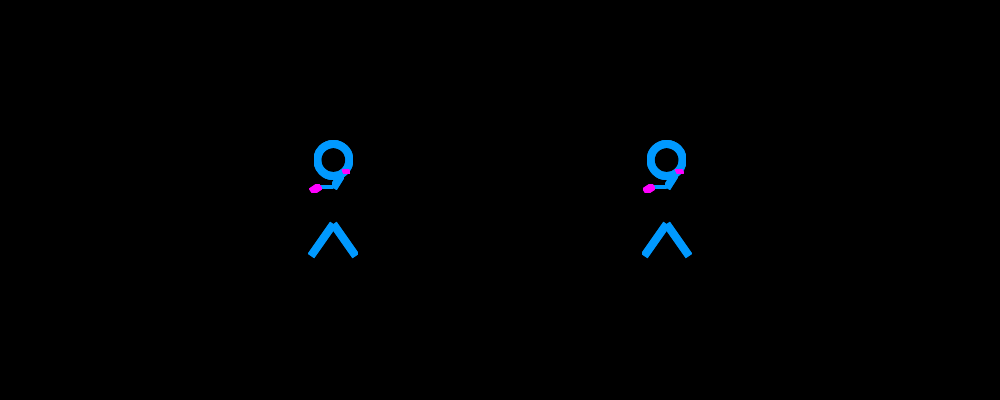
t = 0.00 s
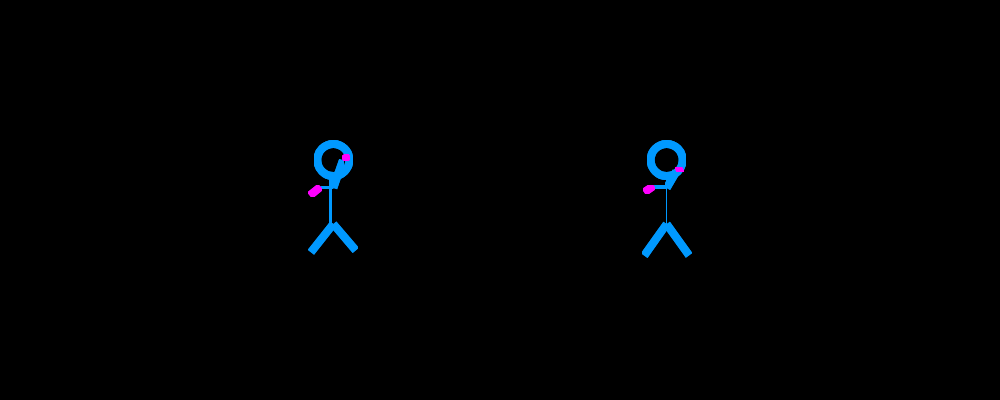
t = 0.28 s
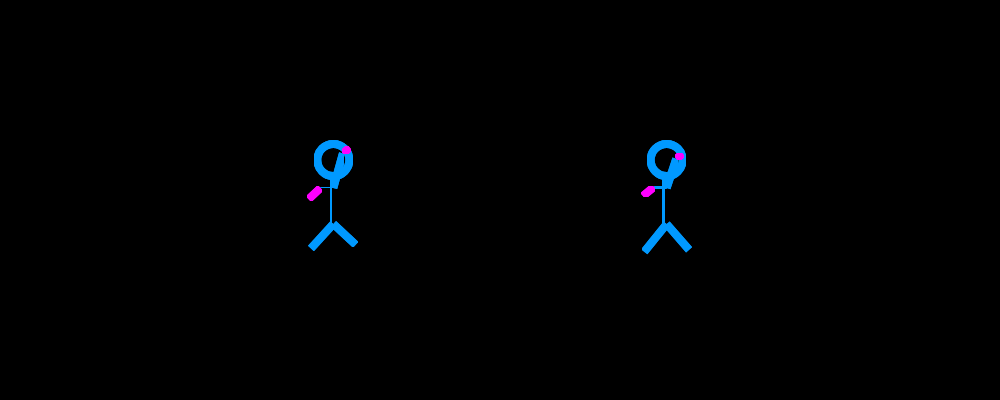
t = 0.56 s
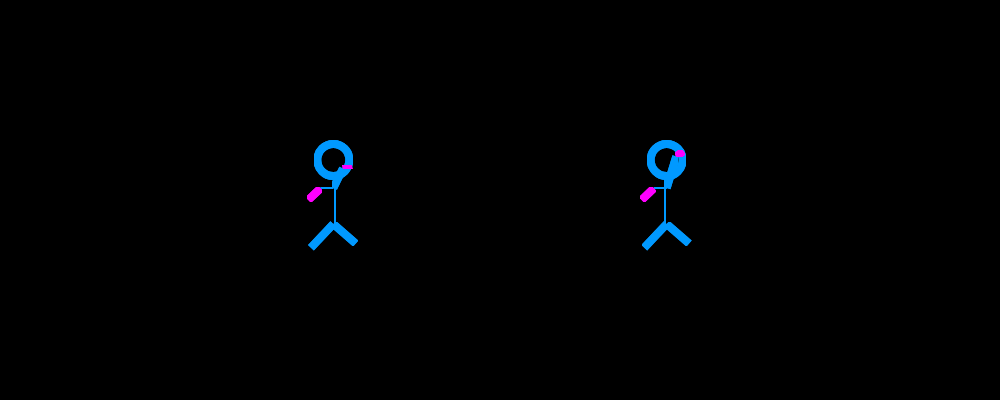
t = 0.88 s
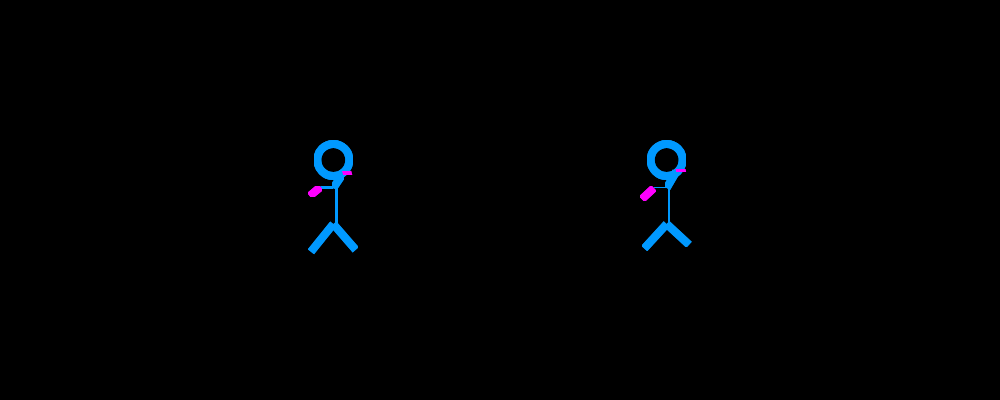
t = 1.19 s
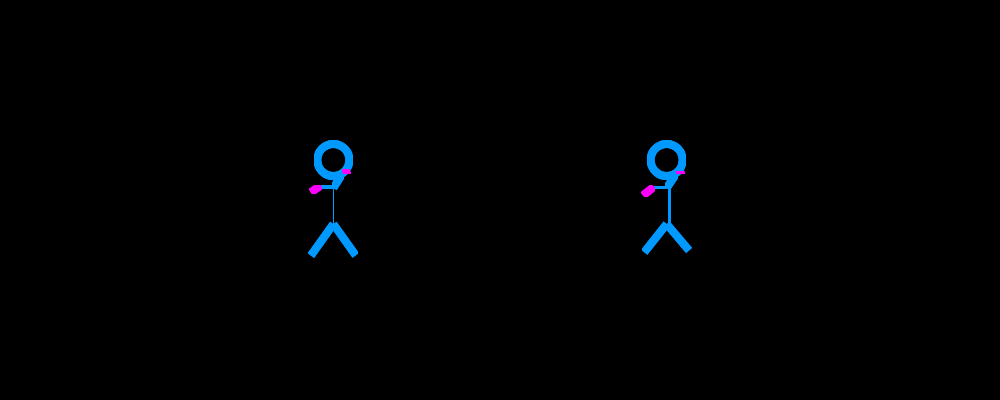
t = 1.47 s

The animated SVG that drew these frames (rendered in a browser with its animation timeline set to each time). Animation: 14 SMIL elements (animate=14); one cycle of 1.75 s, repeats indefinitely.

<?xml version="1.0" encoding="utf-8" ?>
<svg baseProfile="full" height="400" version="1.1" width="1000" xmlns="http://www.w3.org/2000/svg" xmlns:ev="http://www.w3.org/2001/xml-events" xmlns:xlink="http://www.w3.org/1999/xlink"><defs><filter id="glow_00FFFF"><feGaussianBlur in="SourceGraphic" stdDeviation="3" /><feComposite in="SourceGraphic" in2="SourceGraphic" operator="over" /></filter><filter id="glow_00FF00"><feGaussianBlur in="SourceGraphic" stdDeviation="3" /><feComposite in="SourceGraphic" in2="SourceGraphic" operator="over" /></filter><filter id="glow_FF00FF"><feGaussianBlur in="SourceGraphic" stdDeviation="3" /><feComposite in="SourceGraphic" in2="SourceGraphic" operator="over" /></filter><filter id="glow_0099FF"><feGaussianBlur in="SourceGraphic" stdDeviation="3" /><feComposite in="SourceGraphic" in2="SourceGraphic" operator="over" /></filter><filter id="glow_FFFF00"><feGaussianBlur in="SourceGraphic" stdDeviation="3" /><feComposite in="SourceGraphic" in2="SourceGraphic" operator="over" /></filter></defs><rect fill="#000000" height="400" width="1000" x="0" y="0" /><g id="figure_0099FF_333_160"><circle cx="333.3333333333333" cy="160.0" fill="none" filter="url(#glow_0099FF)" r="16.0" stroke="#0099FF" stroke-width="8.0" /><path d="M333.3333333333333,176.0 L333.3333333333333,224.0" filter="url(#glow_0099FF)" stroke="#0099FF" stroke-width="8.0"><animate attributeName="d" begin="0.0s" dur="1.5s" repeatCount="indefinite" values="M333.3333333333333,176.0 L333.3333333333333,224.0;M328.3333333333333,176.0 L330.3333333333333,224.0;M333.3333333333333,176.0 L333.3333333333333,224.0;M338.3333333333333,176.0 L336.3333333333333,224.0;M333.3333333333333,176.0 L333.3333333333333,224.0" /></path><path d="M333.3333333333333,188.0 L320.5333333333333,185.6" filter="url(#glow_0099FF)" stroke="#0099FF" stroke-width="8.0"><animate attributeName="d" begin="0.0s" dur="1.5s" repeatCount="indefinite" values="M333.3333333333333,188.0 L320.5333333333333,185.6;M333.3333333333333,188.0 L320.5333333333333,188.8;M333.3333333333333,188.0 L320.5333333333333,185.6" /></path><path d="M320.5333333333333,185.6 L310.93333333333334,192.0" filter="url(#glow_FF00FF)" stroke="#FF00FF" stroke-width="8.0"><animate attributeName="d" begin="0.0s" dur="1.5s" repeatCount="indefinite" values="M320.5333333333333,185.6 L310.93333333333334,192.0;M320.5333333333333,188.8 L307.7333333333333,201.6;M320.5333333333333,185.6 L310.93333333333334,192.0" /></path><path d="M333.3333333333333,188.0 L342.93333333333334,172.8" filter="url(#glow_0099FF)" stroke="#0099FF" stroke-width="8.0"><animate attributeName="d" begin="0.0s" dur="1.5s" repeatCount="indefinite" values="M333.3333333333333,188.0 L342.93333333333334,172.8;M333.3333333333333,188.0 L342.93333333333334,150.4;M333.3333333333333,188.0 L342.93333333333334,174.4;M333.3333333333333,188.0 L342.93333333333334,172.8" /></path><path d="M342.93333333333334,172.8 L349.3333333333333,169.6" filter="url(#glow_FF00FF)" stroke="#FF00FF" stroke-width="8.0"><animate attributeName="d" begin="0.0s" dur="1.5s" repeatCount="indefinite" values="M342.93333333333334,172.8 L349.3333333333333,169.6;M342.93333333333334,150.4 L349.3333333333333,144.0;M342.93333333333334,174.4 L352.5333333333333,172.8;M342.93333333333334,172.8 L349.3333333333333,169.6" /></path><path d="M333.3333333333333,224.0 L310.93333333333334,256.0" filter="url(#glow_0099FF)" stroke="#0099FF" stroke-width="8.0"><animate attributeName="d" begin="0.0s" dur="1.5s" repeatCount="indefinite" values="M333.3333333333333,224.0 L310.93333333333334,256.0;M333.3333333333333,224.0 L310.93333333333334,246.0;M333.3333333333333,224.0 L310.93333333333334,256.0" /></path><path d="M333.3333333333333,224.0 L355.7333333333333,256.0" filter="url(#glow_0099FF)" stroke="#0099FF" stroke-width="8.0"><animate attributeName="d" begin="0.0s" dur="1.5s" repeatCount="indefinite" values="M333.3333333333333,224.0 L355.7333333333333,256.0;M333.3333333333333,224.0 L355.7333333333333,241.0;M333.3333333333333,224.0 L355.7333333333333,256.0" /></path></g><g id="figure_0099FF_666_160"><circle cx="666.6666666666666" cy="160.0" fill="none" filter="url(#glow_0099FF)" r="16.0" stroke="#0099FF" stroke-width="8.0" /><path d="M666.6666666666666,176.0 L666.6666666666666,224.0" filter="url(#glow_0099FF)" stroke="#0099FF" stroke-width="8.0"><animate attributeName="d" begin="0.25s" dur="1.5s" repeatCount="indefinite" values="M666.6666666666666,176.0 L666.6666666666666,224.0;M661.6666666666666,176.0 L663.6666666666666,224.0;M666.6666666666666,176.0 L666.6666666666666,224.0;M671.6666666666666,176.0 L669.6666666666666,224.0;M666.6666666666666,176.0 L666.6666666666666,224.0" /></path><path d="M666.6666666666666,188.0 L653.8666666666667,185.6" filter="url(#glow_0099FF)" stroke="#0099FF" stroke-width="8.0"><animate attributeName="d" begin="0.25s" dur="1.5s" repeatCount="indefinite" values="M666.6666666666666,188.0 L653.8666666666667,185.6;M666.6666666666666,188.0 L653.8666666666667,188.8;M666.6666666666666,188.0 L653.8666666666667,185.6" /></path><path d="M653.8666666666667,185.6 L644.2666666666667,192.0" filter="url(#glow_FF00FF)" stroke="#FF00FF" stroke-width="8.0"><animate attributeName="d" begin="0.25s" dur="1.5s" repeatCount="indefinite" values="M653.8666666666667,185.6 L644.2666666666667,192.0;M653.8666666666667,188.8 L641.0666666666666,201.6;M653.8666666666667,185.6 L644.2666666666667,192.0" /></path><path d="M666.6666666666666,188.0 L676.2666666666667,172.8" filter="url(#glow_0099FF)" stroke="#0099FF" stroke-width="8.0"><animate attributeName="d" begin="0.25s" dur="1.5s" repeatCount="indefinite" values="M666.6666666666666,188.0 L676.2666666666667,172.8;M666.6666666666666,188.0 L676.2666666666667,150.4;M666.6666666666666,188.0 L676.2666666666667,174.4;M666.6666666666666,188.0 L676.2666666666667,172.8" /></path><path d="M676.2666666666667,172.8 L682.6666666666666,169.6" filter="url(#glow_FF00FF)" stroke="#FF00FF" stroke-width="8.0"><animate attributeName="d" begin="0.25s" dur="1.5s" repeatCount="indefinite" values="M676.2666666666667,172.8 L682.6666666666666,169.6;M676.2666666666667,150.4 L682.6666666666666,144.0;M676.2666666666667,174.4 L685.8666666666667,172.8;M676.2666666666667,172.8 L682.6666666666666,169.6" /></path><path d="M666.6666666666666,224.0 L644.2666666666667,256.0" filter="url(#glow_0099FF)" stroke="#0099FF" stroke-width="8.0"><animate attributeName="d" begin="0.25s" dur="1.5s" repeatCount="indefinite" values="M666.6666666666666,224.0 L644.2666666666667,256.0;M666.6666666666666,224.0 L644.2666666666667,246.0;M666.6666666666666,224.0 L644.2666666666667,256.0" /></path><path d="M666.6666666666666,224.0 L689.0666666666666,256.0" filter="url(#glow_0099FF)" stroke="#0099FF" stroke-width="8.0"><animate attributeName="d" begin="0.25s" dur="1.5s" repeatCount="indefinite" values="M666.6666666666666,224.0 L689.0666666666666,256.0;M666.6666666666666,224.0 L689.0666666666666,241.0;M666.6666666666666,224.0 L689.0666666666666,256.0" /></path></g></svg>
